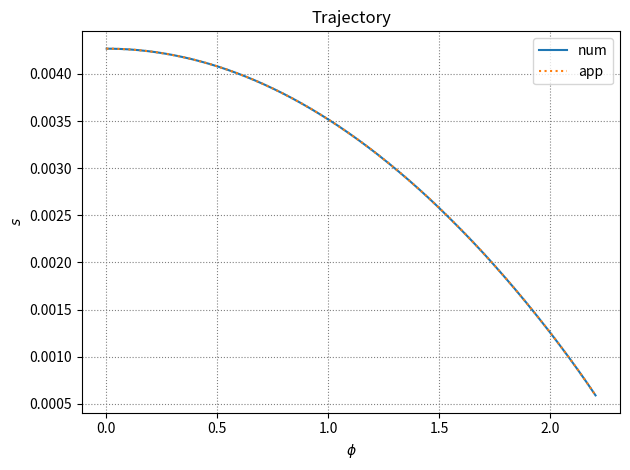

This chart was generated by the following Python code: (Note: this script raises an exception after producing the figure.)
import numpy as np
import sympy as sym
import matplotlib.pyplot as plt
from fractions import Fraction
from scipy.integrate import solve_ivp
from matplotlib.backends.backend_pdf import PdfPages


# --- variables for sympy ---
phi = sym.Symbol("phi")
s = sym.Symbol("s")
dphi = sym.Symbol("dphi")
ds = sym.Symbol("ds")
t = sym.symbols("t")  # Convert to sympy form to use "t" as the lambdify argment


# --- parameters ---
# Adopting Planck unit: Mpl = 1
# Reduced Planck mass
MPL = Fraction(2.435 * pow(10, 18))

# Model parameters consistent with the CMB observations
chi = 0
alp = Fraction(2, 3)
lam = pow(10, -3)
g = 1
q = 1
xi = Fraction((0.6 * pow(10, 16) / MPL) ** 2)
xit = xi / (3 * alp * q)


# --- functions ---
# Phi
def Phi(phi, s):
    return -3 + s**2 / 2 + (1 + chi) * phi**2 / 2


# -Phi/3
def mPhiov3(phi, s):
    return Fraction(-1, 3) * Phi(phi, s)


# Psi
def Psi(phi, s):
    return (
        (mPhiov3(phi, s)) ** (2 - 3 * alp)
        * lam**2
        / (2 * alp**2 * q * g**2 * xi)
        * phi**2
    )


# Kahler potenaial K
def K(phi, s):
    return -3 * alp * sym.log(Fraction(-1, 3) * Phi(phi, s))


# scalar potential V
def V(phi, s):
    VFE = (
        (mPhiov3(phi, s)) ** (1 - 3 * alp) * 1 / alp * lam**2 / 4 * phi**2 * s**2
    )
    VDE = g**2 / 8 * ((mPhiov3(phi, s)) ** (-1) * alp * q * s**2 - 2 * xi) ** 2
    return VFE + VDE


# dV/dphi
def dVovdphi(argphi, args):
    return sym.diff(V(phi, s), phi).subs([(phi, argphi), (s, args)])


# dV/ds
def dVovds(argphi, args):
    return sym.diff(V(phi, s), s).subs([(phi, argphi), (s, args)])


# d^2K/dphi^2
def Kpp(argphi, args):
    return sym.diff(K(phi, s), phi, 2).subs([(phi, argphi), (s, args)])


# d^2K/ds^2
def Kss(argphi, args):
    return sym.diff(K(phi, s), s, 2).subs([(phi, argphi), (s, args)])


# d(d^2K/dphi^2)/dphi
def Kppp(argphi, args):
    return sym.diff(K(phi, s), phi, 3).subs([(phi, argphi), (s, args)])


# d(d^2K/ds^2)/ds
def Ksss(argphi, args):
    return sym.diff(K(phi, s), s, 3).subs([(phi, argphi), (s, args)])


# d(d^2K/dphi^2)/ds
def Kpps(argphi, args):
    return sym.diff(sym.diff(K(phi, s), phi, 2), s).subs([(phi, argphi), (s, args)])


# d(d^2K/ds^2)/dphi
def Kssp(argphi, args):
    return sym.diff(sym.diff(K(phi, s), s, 2), phi).subs([(phi, argphi), (s, args)])


# apploximate local minimum s_min^2
def s2appr(phi):
    return (
        2
        * 3
        * xit
        * (mPhiov3(phi, 0))
        * (1 - Psi(phi, 0))
        / (1 + xit * (1 - Psi(phi, 0)))
    )


# energy density
def rho(phi, s, dphi, ds):
    return V(phi, s) + Kpp(phi, s) * dphi**2 / 2 + Kss(phi, s) * ds**2 / 2


# Hubble parameter H
def H(phi, s, dphi, ds):
    return sym.sqrt(rho(phi, s, dphi, ds) * Fraction(1, 3))


# --- initial conditions ---
# Critical-point value
phic0sq = 2 * alp**2 * q * g**2 * xi / (lam**2)

# Deviation
delta = 1 * pow(10, -1)

# Initial value of inflaton field
phi_init = sym.sqrt(phic0sq * (1 - delta))

# Initial value of waterfall field
s_init = sym.sqrt(s2appr(phi_init))

# Initial value of dphi/dt
dphi_init = 0

# Initial value of ds/dt
ds_init = 0


# --- main ---
if __name__ == "__main__":
    dphiovdt = sym.lambdify(
        (t, phi, s, dphi, ds),
        -3 * H(phi, s, dphi, ds) * dphi
        - 1
        / Kpp(phi, s)
        * (
            dVovdphi(phi, s)
            + Kppp(phi, s) * dphi**2
            + Kpps(phi, s) * dphi * ds
            - 1 / 2 * (Kppp(phi, s) * dphi**2 + Kssp(phi, s) * ds**2)
        ),
        "scipy",
    )
    dsovdt = sym.lambdify(
        (t, phi, s, dphi, ds),
        -3 * H(phi, s, dphi, ds) * ds
        - 1
        / Kss(phi, s)
        * (
            dVovds(phi, s)
            + Ksss(phi, s) * ds**2
            + Kssp(phi, s) * ds * dphi
            - 1 / 2 * (Ksss(phi, s) * ds**2 + Kpps(phi, s) * dphi**2)
        ),
        "scipy",
    )
    ddphiovdt2 = sym.lambdify((t, phi, s, dphi, ds), dphi, "scipy")
    ddsovdt2 = sym.lambdify((t, phi, s, dphi, ds), ds, "scipy")

    def rhss(t, fields):
        phi, s, dphi, ds = fields
        dphidt = dphiovdt(t, phi, s, dphi, ds)
        dsdt = dsovdt(t, phi, s, dphi, ds)
        ddphidt2 = ddphiovdt2(t, phi, s, dphi, ds)
        ddsdt2 = ddsovdt2(t, phi, s, dphi, ds)
        return [dphidt, dsdt, ddphidt2, ddsdt2]

    # --- initial conditins ---
    init = [phi_init, s_init, dphi_init, ds_init]

    t_min = 0
    t_max = 1.5 * 10**12
    t_span = [t_min, t_max]
    n_t = 10**4
    t_eval = np.linspace(t_min, t_max, n_t)

    sol = solve_ivp(rhss, t_span, init, method="Radau", dense_output=True)
    sol_sm = sol.sol(t_eval)

    # --- plot ---
    N = 100
    fig, ax = plt.subplots()
    phi_list = np.linspace(0, float(phi_init), N)
    ax.set_xlabel(r"$\phi$")
    ax.set_ylabel(r"$ s$")
    ax.set_title("Trajectory")
    ax.grid(color="gray", linestyle=":")
    ax.plot(sol_sm[0, :], sol_sm[1, :], color="tab:blue", label="num")
    # ax.plot(sol.y[0,:], sol.y[1,:], color="tab:blue", linestyle='-.', label="num")
    ax.plot(
        phi_list,
        [sym.sqrt(s2appr(phi_list[k])) for k in range(N)],
        color="tab:orange",
        linestyle=":",
        label="app",
    )
    ax.legend(loc=0)
    fig.tight_layout()

    pdf = PdfPages("figures/trajectory.pdf")
    pdf.savefig(fig)
    pdf.close()

    plt.show()
